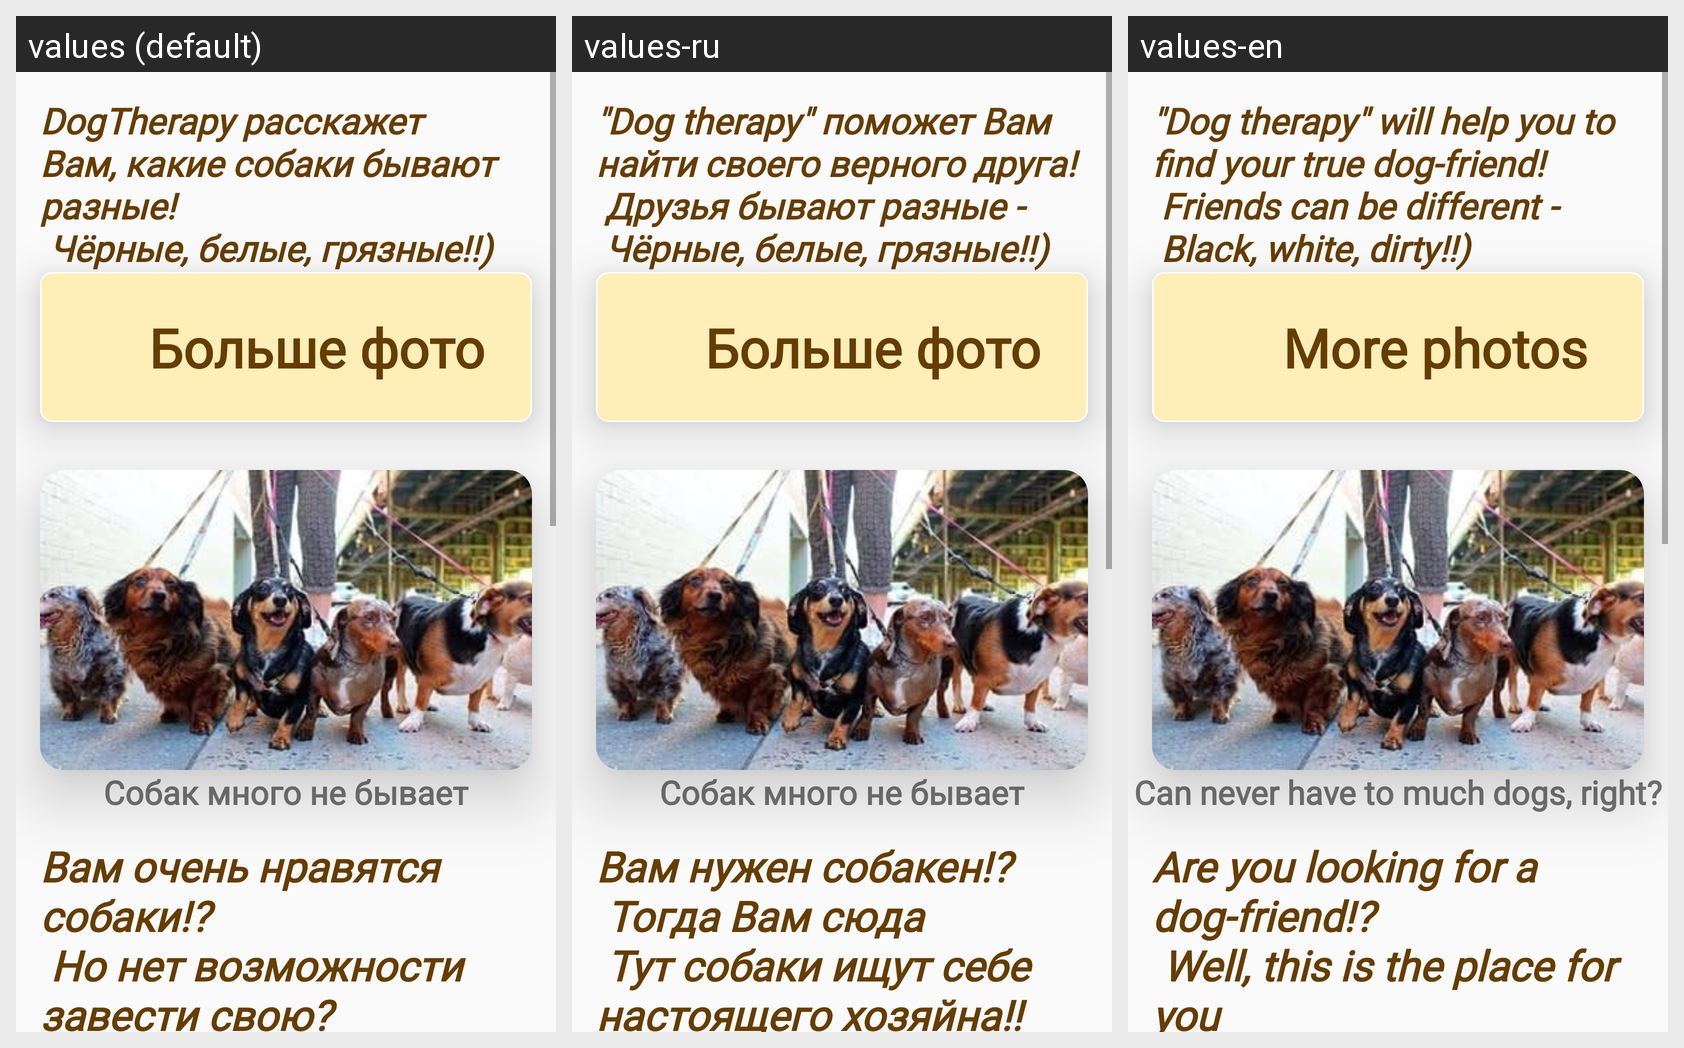

The Android screen above is rendered under several locales of the same app. Produce the string resources it draws, with the default and per-locale values.
Android screen res/layout/frag_intro.xml rendered under 3 locales, left to right: values (default), values-ru, values-en. Device: Nexus 5 (rendered at 1080×1920; each locale shown at half size, 540×960, under a caption strip naming it); theme AppTheme.
Strings drawn on this screen, with the default value and each locale's value (text and hints the layout hard-codes, and strings that could not be matched under every locale, appear in the picture but are not listed):

title_1
  values: DogTherapy расскажет Вам, какие собаки бывают разные! 
       Чёрные, белые, грязные!!)
  values-ru: "Dog therapy" поможет Вам найти своего верного друга! 
       Друзья бывают разные - 
       Чёрные, белые, грязные!!)
  values-en: "Dog therapy" will help you to find your true dog-friend! 
       Friends can be different - 
       Black, white, dirty!!)

more_photo
  values: Больше фото
  values-ru: Больше фото
  values-en: More photos

first_photo
  values: Собак много не бывает
  values-ru: Собак много не бывает
  values-en: Can never have to much dogs, right?

title_2
  values: Вам очень нравятся собаки!? 
       Но нет возможности завести свою? 
       Тогда собакены ждут Вас в гости!!
  values-ru: Вам нужен собакен!? 
       Тогда Вам сюда 
       Тут собаки ищут себе настоящего хозяйна!!
  values-en: Are you looking for a dog-friend!? 
       Well, this is the place for you 
       Here the dogs are looking for a real owner!!
